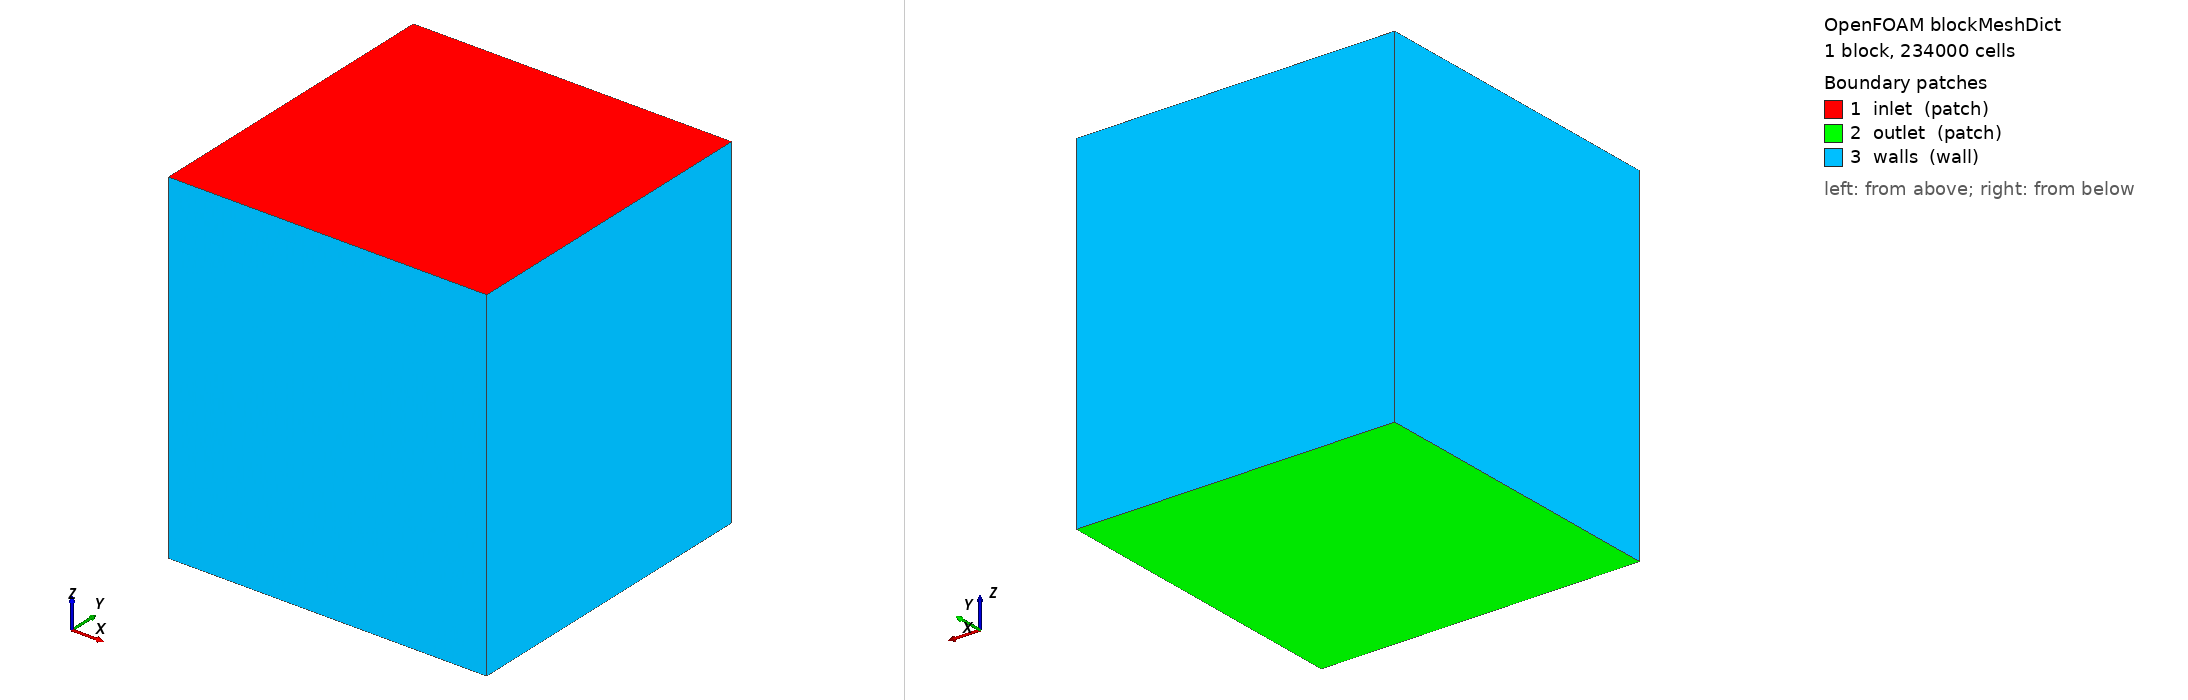

OpenFOAM case: the mesh blockMesh builds from blockMeshDict, 1 block(s), 234000 cells. Boundary patches (legend numbers): 1 inlet (patch), 2 outlet (patch), 3 walls (wall). Left view from above one corner, right view from below the opposite corner. Boundary conditions: 1 field file(s) under 0/; 3 of 3 drawn patches have an entry in a shipped field file.

=== system/blockMeshDict ===
FoamFile
{
    version     2.0;
    format      ascii;
    class       dictionary;
    object      blockMeshDict;
}

scale   1;

vertices
(
    (-0.6 -0.6 -0.8)
    ( 0.6 -0.6 -0.8)
    ( 0.6  0.6 -0.8)
    (-0.6  0.6 -0.8)
    (-0.6 -0.6  0.5)
    ( 0.6 -0.6  0.5)
    ( 0.6  0.6  0.5)
    (-0.6  0.6  0.5)
);

blocks
(
    hex (0 1 2 3 4 5 6 7) (60 60 65) simpleGrading (1 1 1)
);

edges
(
);

boundary
(
    inlet
    {
        type patch;
        faces
        (
            (4 5 6 7)
        );
    }
    outlet
    {
        type patch;
        faces
        (
            (0 3 2 1)
        );
    }
    walls
    {
        type wall;
        faces
        (
            (0 1 5 4)
            (2 3 7 6)
            (1 2 6 5)
            (0 4 7 3)
        );
    }
);


=== 0/nut ===
FoamFile
{
    version     2.0;
    format      ascii;
    class       volScalarField;
    object      nut;
}

dimensions      [0 2 -1 0 0 0 0];

internalField   uniform 0;

boundaryField
{
    inlet
    {
        type            calculated;
        value           uniform 0;
    }
    outlet
    {
        type            calculated;
        value           uniform 0;
    }
    walls
    {
        type            slip;
    }
    droneBody
    {
        type            nutkWallFunction;
        value           uniform 0;
    }
}
